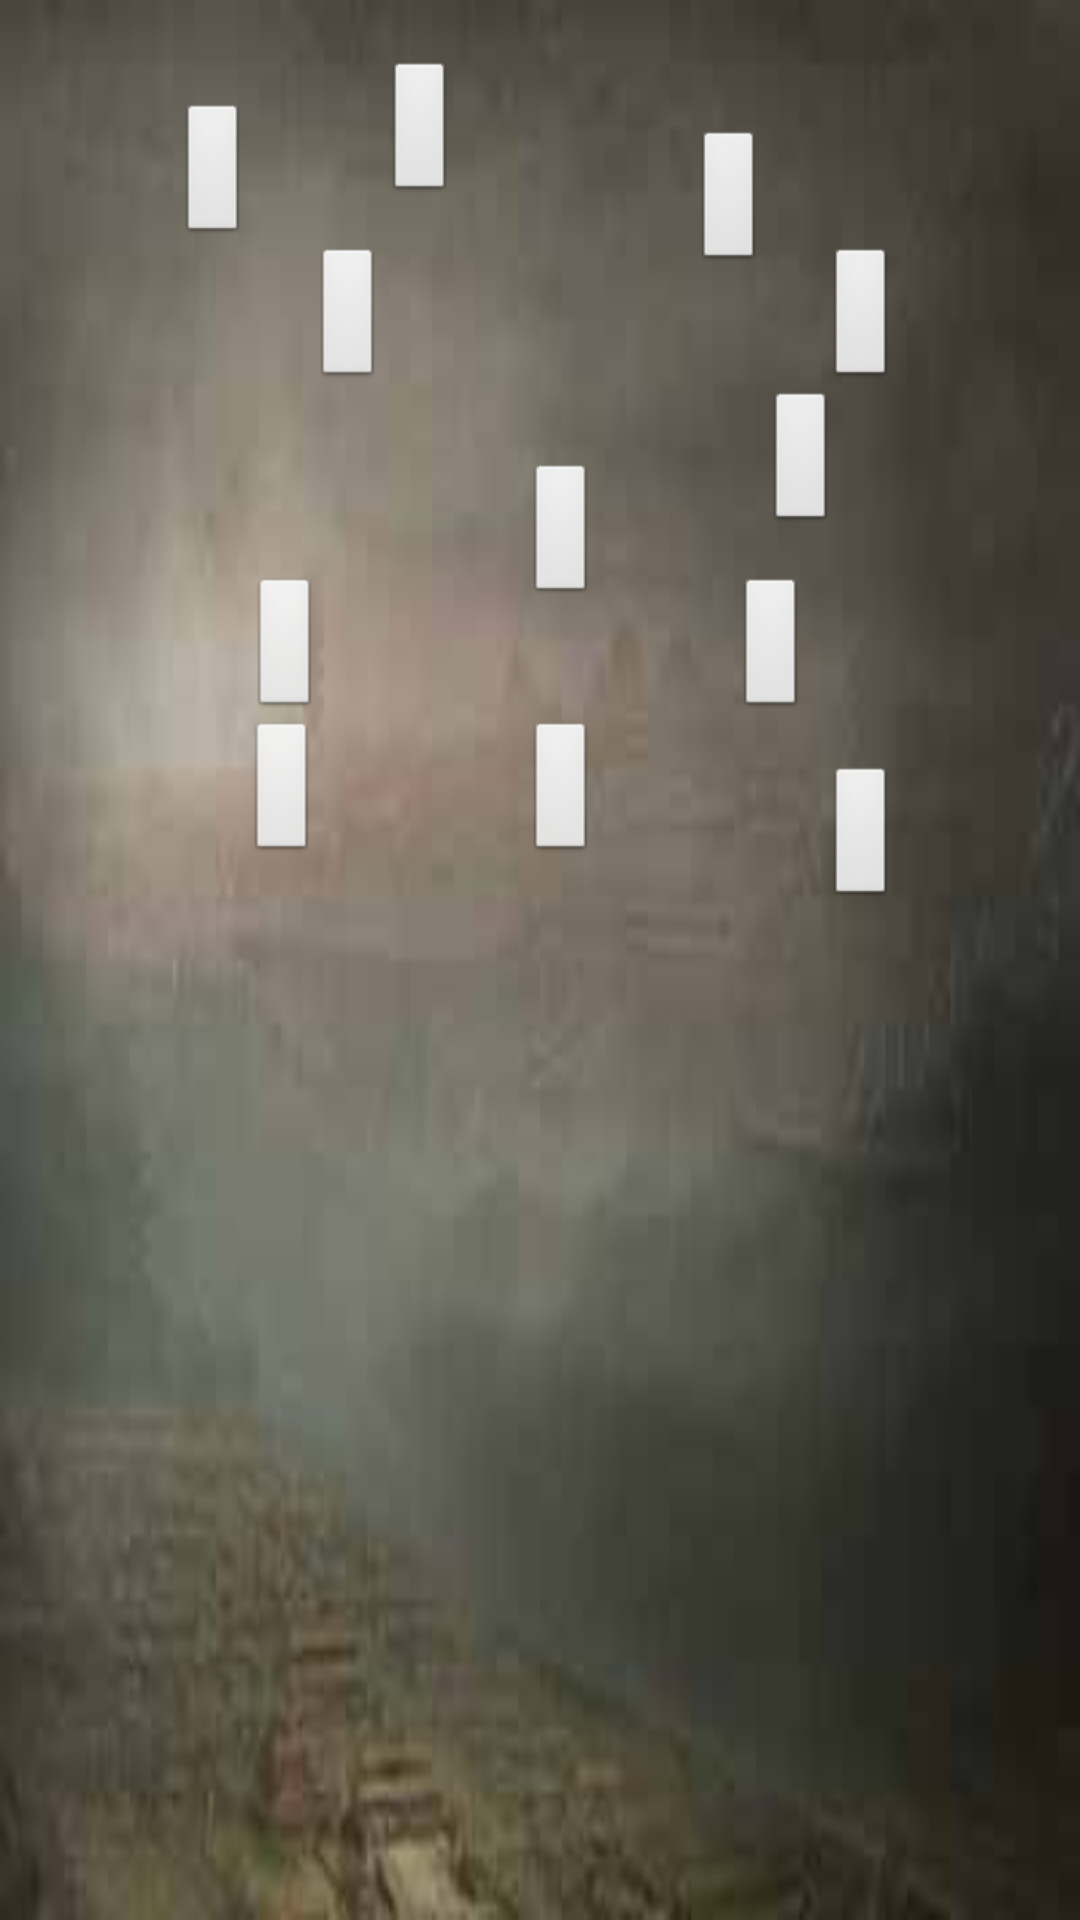

Reconstruct the res/layout file that produces this screen, plus the resources it refers to.
<!-- AndroidManifest.xml: application theme android:Theme.NoTitleBar.Fullscreen -->
<!-- res/layout/scene3.xml -->
<?xml version="1.0" encoding="utf-8"?>
<RelativeLayout xmlns:android="http://schemas.android.com/apk/res/android"
    android:layout_width="match_parent"
    android:layout_height="match_parent" >

    <ImageView
        android:id="@+id/imageView1"
        android:layout_width="match_parent"
        android:layout_height="match_parent"
        android:adjustViewBounds="true"
        android:scaleType="fitXY"
        android:src="@drawable/d3" />

    <Button
        android:id="@+id/level25"
        android:layout_width="wrap_content"
        android:layout_height="wrap_content"
        android:layout_alignParentLeft="true"
        android:layout_alignParentTop="true"
        android:layout_marginLeft="104dp"
        android:layout_marginTop="82dp" />

    <Button
        android:id="@+id/level26"
        android:layout_width="wrap_content"
        android:layout_height="wrap_content"
        android:layout_alignBottom="@+id/level25"
        android:layout_marginBottom="39dp"
        android:layout_marginLeft="103dp"
        android:layout_toRightOf="@+id/level25" />

    <Button
        android:id="@+id/level27"
        android:layout_width="wrap_content"
        android:layout_height="wrap_content"
        android:layout_alignRight="@+id/level25"
        android:layout_below="@+id/level25"
        android:layout_marginRight="21dp"
        android:layout_marginTop="62dp" />

    <Button
        android:id="@+id/level28"
        android:layout_width="wrap_content"
        android:layout_height="wrap_content"
        android:layout_below="@+id/level26"
        android:layout_marginLeft="47dp"
        android:layout_marginTop="24dp"
        android:layout_toRightOf="@+id/level27" />

    <Button
        android:id="@+id/level29"
        android:layout_width="wrap_content"
        android:layout_height="wrap_content"
        android:layout_alignBottom="@+id/level25"
        android:layout_alignParentRight="true"
        android:layout_marginRight="61dp" />

    <Button
        android:id="@+id/level30"
        android:layout_width="wrap_content"
        android:layout_height="wrap_content"
        android:layout_alignBaseline="@+id/level27"
        android:layout_alignBottom="@+id/level27"
        android:layout_alignRight="@+id/level29"
        android:layout_marginRight="30dp" />

    <Button
        android:id="@+id/level31"
        android:layout_width="wrap_content"
        android:layout_height="wrap_content"
        android:layout_alignRight="@+id/level28"
        android:layout_below="@+id/level27" />

    <Button
        android:id="@+id/level32"
        android:layout_width="wrap_content"
        android:layout_height="wrap_content"
        android:layout_above="@+id/level29"
        android:layout_toLeftOf="@+id/level27" />

    <Button
        android:id="@+id/level33"
        android:layout_width="wrap_content"
        android:layout_height="wrap_content"
        android:layout_alignBottom="@+id/level32"
        android:layout_marginBottom="14dp"
        android:layout_toRightOf="@+id/level25" />

    <Button
        android:id="@+id/level34"
        android:layout_width="wrap_content"
        android:layout_height="wrap_content"
        android:layout_alignBaseline="@+id/level31"
        android:layout_alignBottom="@+id/level31"
        android:layout_alignLeft="@+id/level32"
        android:layout_marginLeft="23dp" />

    <Button
        android:id="@+id/level35"
        android:layout_width="wrap_content"
        android:layout_height="wrap_content"
        android:layout_alignLeft="@+id/level29"
        android:layout_alignTop="@+id/level31"
        android:layout_marginTop="15dp" />

    <Button
        android:id="@+id/level36"
        android:layout_width="wrap_content"
        android:layout_height="wrap_content"
        android:layout_below="@+id/level26"
        android:layout_toRightOf="@+id/level26" />

</RelativeLayout>
<!-- resources referenced by this layout -->
<resources>
  <!-- drawable d3: jpg bitmap (drawable, 13464 bytes) -->
</resources>
